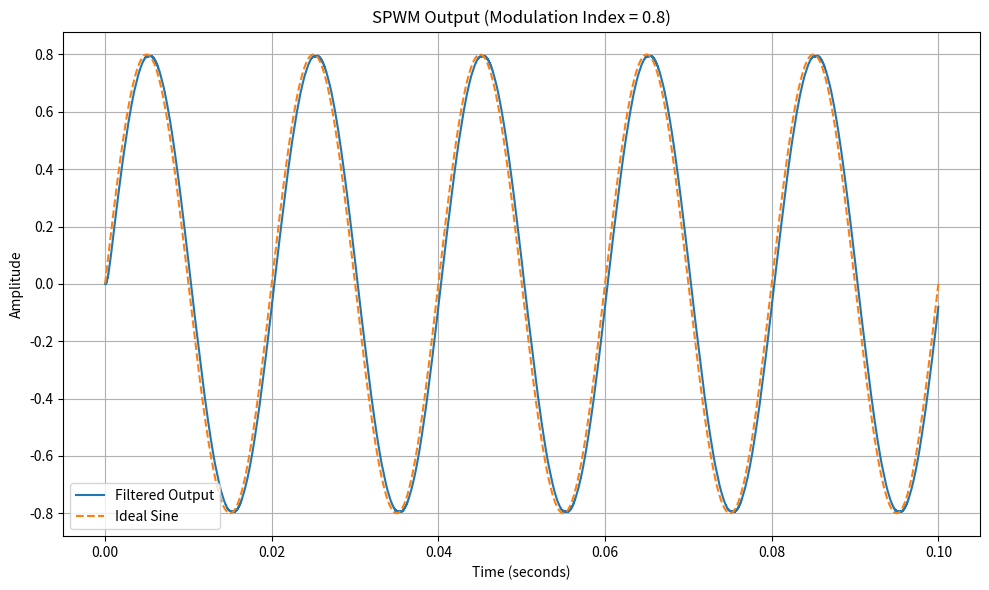

This figure's Python source:
import numpy as np
import matplotlib.pyplot as plt

# -------------------------------
# PWM + System Parameters
# -------------------------------
PWM_PERIOD = 200              # Timer auto-reload value
SWITCHING_FREQ = 40000        # Desired PWM switching frequency (Hz)
SINE_FREQ = 50                # Output sine frequency (Hz)
MOD_INDEX = 0.8               # Amplitude control (0 to 1)
SIM_TIME = 0.1                # seconds

# For center-aligned PWM:
# f_switch = f_timer / (2 * PWM_PERIOD)
TIMER_CLOCK = 2 * PWM_PERIOD * SWITCHING_FREQ
dt = 1 / TIMER_CLOCK

# -------------------------------
# Center-aligned timer
# -------------------------------
class CenterAlignedTimer:
    def __init__(self, period):
        self.period = period
        self.counter = 0
        self.direction = 1

    def tick(self):
        value = self.counter
        self.counter += self.direction

        if self.counter >= self.period:
            self.direction = -1
        elif self.counter <= 0:
            self.direction = 1

        return value

timer = CenterAlignedTimer(PWM_PERIOD)

# -------------------------------
# 2nd Order Low-Pass Filter
# Cutoff ~ 1 kHz (well below 40kHz, well above 50Hz)
# -------------------------------
FC = 1000
RC = 1 / (2 * np.pi * FC)
alpha = dt / (RC + dt)

filter1 = 0
filter2 = 0

# -------------------------------
# Storage arrays
# -------------------------------
time_values = []
filtered_values = []
sine_reference = []

# -------------------------------
# Simulation loop
# -------------------------------
t = 0
num_steps = int(SIM_TIME * TIMER_CLOCK)

for _ in range(num_steps):

    # 1. Scaled sine reference (modulation index applied)
    sine = MOD_INDEX * np.sin(2 * np.pi * SINE_FREQ * t)
    sine_reference.append(sine)

    # Convert to 0..1 for PWM compare
    duty = 0.5 + 0.5 * sine

    compare = duty * PWM_PERIOD

    # 2. Timer tick
    counter = timer.tick()

    # 3. PWM output (single channel differential model)
    pwm = 1 if counter < compare else -1

    # 4. 2nd order low-pass filter
    filter1 += alpha * (pwm - filter1)
    filter2 += alpha * (filter1 - filter2)

    # 5. Store
    time_values.append(t)
    filtered_values.append(filter2)

    t += dt

# -------------------------------
# Plot result
# -------------------------------
plt.figure(figsize=(10, 6))
plt.plot(time_values, filtered_values, label="Filtered Output")
plt.plot(time_values, sine_reference, linestyle="--", label="Ideal Sine")
plt.title(f"SPWM Output (Modulation Index = {MOD_INDEX})")
plt.xlabel("Time (seconds)")
plt.ylabel("Amplitude")
plt.legend()
plt.grid(True)
plt.tight_layout()
plt.show()
